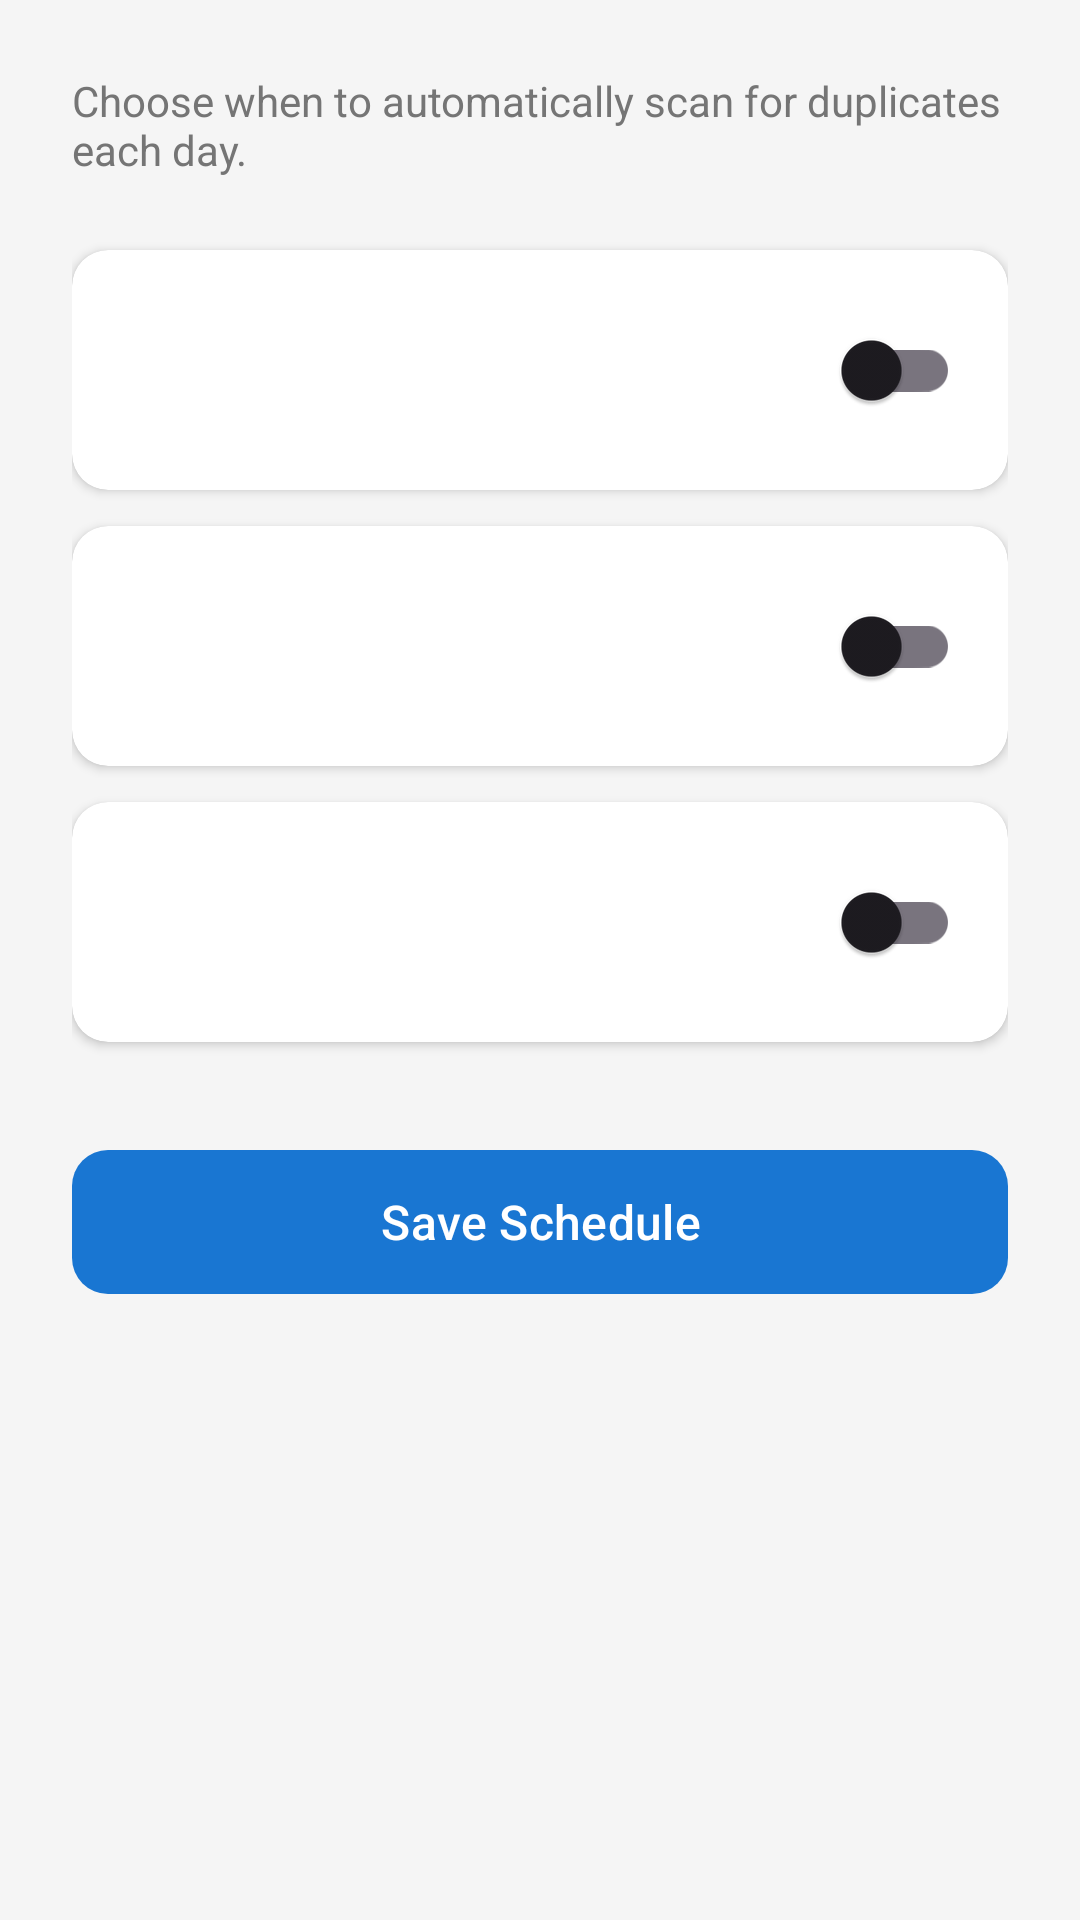

This screen was rendered from an Android layout file. Write that file and the resources it references.
<!-- AndroidManifest.xml: application theme Theme.DuplicateCleaner.WithActionBar -->
<!-- res/layout/activity_schedule.xml -->
<?xml version="1.0" encoding="utf-8"?>
<ScrollView xmlns:android="http://schemas.android.com/apk/res/android"
    android:layout_width="match_parent"
    android:layout_height="match_parent"
    android:background="@color/background">

    <LinearLayout
        android:layout_width="match_parent"
        android:layout_height="wrap_content"
        android:orientation="vertical"
        android:padding="24dp">

        <TextView
            android:layout_width="match_parent"
            android:layout_height="wrap_content"
            android:text="Choose when to automatically scan for duplicates each day."
            android:textSize="14sp"
            android:textColor="@color/textSecondary"
            android:layout_marginBottom="24dp" />

        
        <androidx.cardview.widget.CardView
            android:layout_width="match_parent"
            android:layout_height="wrap_content"
            android:layout_marginBottom="12dp"
            app:cardCornerRadius="12dp"
            app:cardElevation="2dp"
            xmlns:app="http://schemas.android.com/apk/res-auto">
            <LinearLayout
                android:layout_width="match_parent"
                android:layout_height="wrap_content"
                android:orientation="horizontal"
                android:padding="16dp"
                android:gravity="center_vertical">
                <TextView
                    android:id="@+id/tvMorningLabel"
                    android:layout_width="0dp"
                    android:layout_weight="1"
                    android:layout_height="wrap_content"
                    android:textSize="16sp"
                    android:textColor="@color/textPrimary" />
                <androidx.appcompat.widget.SwitchCompat
                    android:id="@+id/switchMorning"
                    android:layout_width="wrap_content"
                    android:layout_height="wrap_content" />
            </LinearLayout>
        </androidx.cardview.widget.CardView>

        
        <androidx.cardview.widget.CardView
            android:layout_width="match_parent"
            android:layout_height="wrap_content"
            android:layout_marginBottom="12dp"
            app:cardCornerRadius="12dp"
            app:cardElevation="2dp"
            xmlns:app="http://schemas.android.com/apk/res-auto">
            <LinearLayout
                android:layout_width="match_parent"
                android:layout_height="wrap_content"
                android:orientation="horizontal"
                android:padding="16dp"
                android:gravity="center_vertical">
                <TextView
                    android:id="@+id/tvAfternoonLabel"
                    android:layout_width="0dp"
                    android:layout_weight="1"
                    android:layout_height="wrap_content"
                    android:textSize="16sp"
                    android:textColor="@color/textPrimary" />
                <androidx.appcompat.widget.SwitchCompat
                    android:id="@+id/switchAfternoon"
                    android:layout_width="wrap_content"
                    android:layout_height="wrap_content" />
            </LinearLayout>
        </androidx.cardview.widget.CardView>

        
        <androidx.cardview.widget.CardView
            android:layout_width="match_parent"
            android:layout_height="wrap_content"
            android:layout_marginBottom="32dp"
            app:cardCornerRadius="12dp"
            app:cardElevation="2dp"
            xmlns:app="http://schemas.android.com/apk/res-auto">
            <LinearLayout
                android:layout_width="match_parent"
                android:layout_height="wrap_content"
                android:orientation="horizontal"
                android:padding="16dp"
                android:gravity="center_vertical">
                <TextView
                    android:id="@+id/tvNightLabel"
                    android:layout_width="0dp"
                    android:layout_weight="1"
                    android:layout_height="wrap_content"
                    android:textSize="16sp"
                    android:textColor="@color/textPrimary" />
                <androidx.appcompat.widget.SwitchCompat
                    android:id="@+id/switchNight"
                    android:layout_width="wrap_content"
                    android:layout_height="wrap_content" />
            </LinearLayout>
        </androidx.cardview.widget.CardView>

        <com.google.android.material.button.MaterialButton
            android:id="@+id/btnSaveSchedule"
            android:layout_width="match_parent"
            android:layout_height="56dp"
            android:text="Save Schedule"
            android:textSize="16sp"
            app:cornerRadius="12dp"
            xmlns:app="http://schemas.android.com/apk/res-auto" />

    </LinearLayout>
</ScrollView>
<!-- resources referenced by this layout -->
<resources>
  <color name="background">#F5F5F5</color>
  <color name="textPrimary">#212121</color>
  <color name="textSecondary">#757575</color>
  <style name="Theme.DuplicateCleaner.WithActionBar" parent="Theme.Material3.Light">
          <item name="colorPrimary">@color/colorPrimary</item>
          <item name="colorPrimaryVariant">@color/colorPrimaryVariant</item>
          <item name="colorOnPrimary">@color/colorOnPrimary</item>
          <item name="colorSecondary">@color/colorSecondary</item>
          <item name="android:windowBackground">@color/background</item>
      </style>
  <color name="colorPrimary">#1976D2</color>
  <color name="colorPrimaryVariant">#1565C0</color>
  <color name="colorOnPrimary">#FFFFFF</color>
  <color name="colorSecondary">#7B1FA2</color>
</resources>
